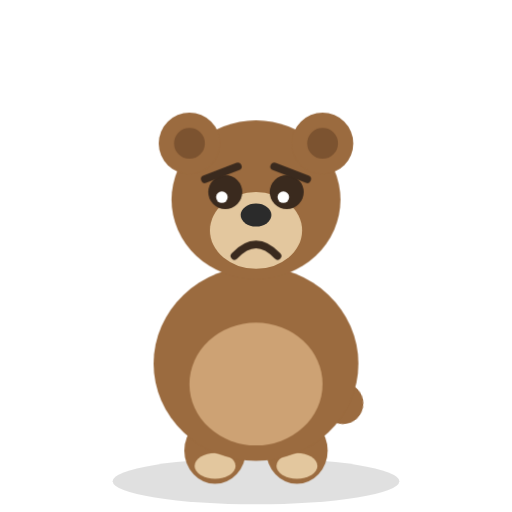
t = 0.00 s
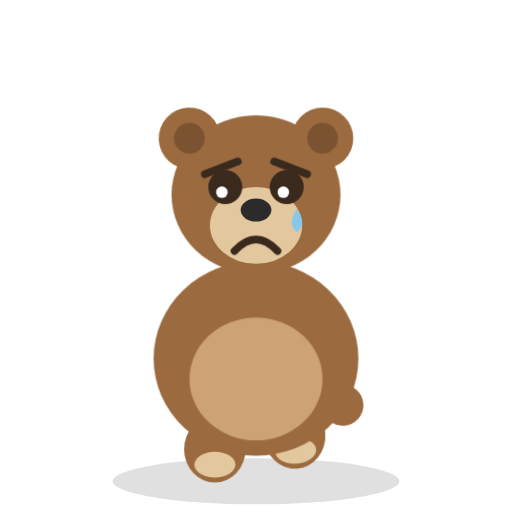
t = 0.95 s
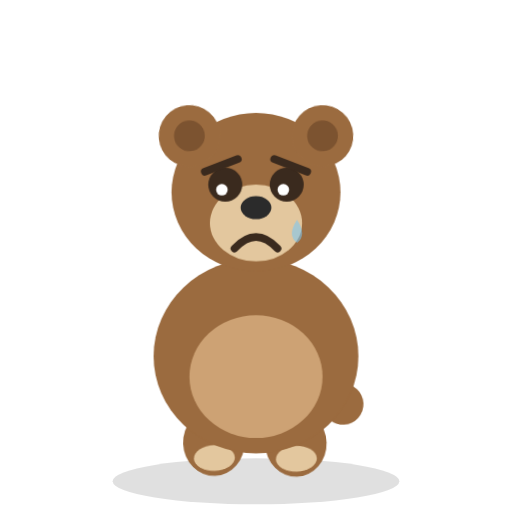
t = 1.81 s
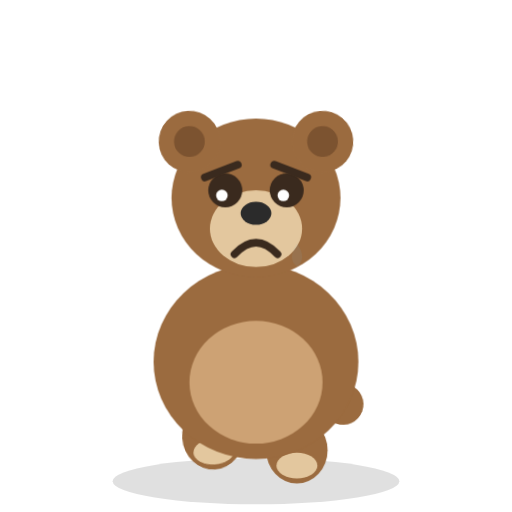
t = 2.67 s
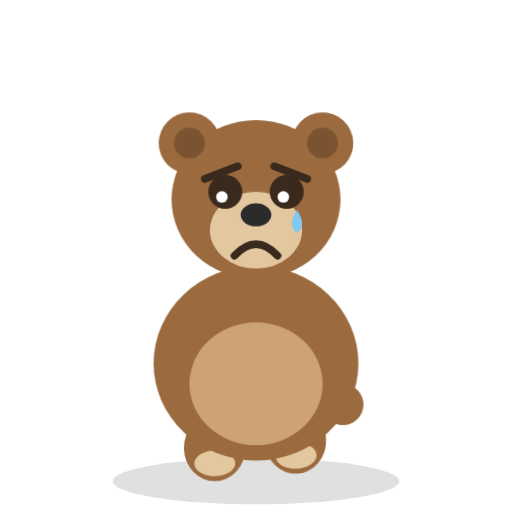
t = 3.39 s
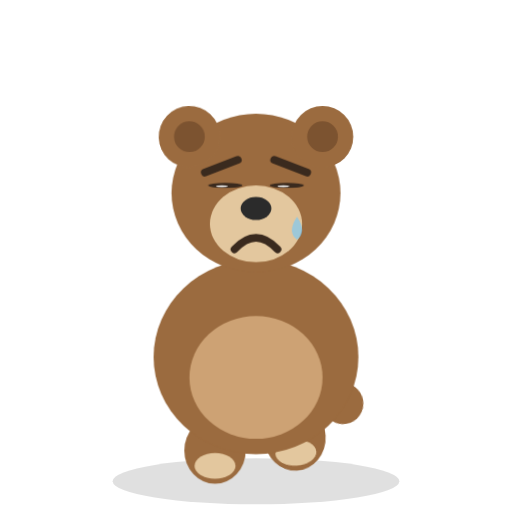
t = 4.38 s

The animated SVG that drew these frames (rendered in a browser with its animation timeline set to each time). Animation: 7 CSS @keyframes rules; one cycle of 5.20 s, repeats indefinitely.

<svg xmlns="http://www.w3.org/2000/svg" viewBox="0 0 200 200" role="img" aria-label="Benny the bear looking sad">
  <style>
    .bob   { animation: a-bob 3.2s ease-in-out infinite; transform-box: fill-box; transform-origin: center bottom; }
    .eye   { animation: a-blink 4.6s infinite; transform-box: fill-box; transform-origin: center; }
    .tail  { animation: a-wag 1.5s ease-in-out infinite; }
    .footL { animation: a-step 1.1s ease-in-out infinite; transform-box: fill-box; transform-origin: center bottom; }
    .footR { animation: a-step 1.1s ease-in-out infinite .55s; transform-box: fill-box; transform-origin: center bottom; }
    .ear   { animation: a-ear 3.6s ease-in-out infinite; }
    .spark { animation: a-twinkle 1.4s ease-in-out infinite; transform-box: fill-box; transform-origin: center; }
    .tear  { animation: a-drop 2.8s ease-in infinite; transform-box: fill-box; transform-origin: center; }

    @keyframes a-bob  { 0%,100% { transform: translateY(0); } 50% { transform: translateY(-3px); } }
    @keyframes a-blink{ 0%,93%,100% { transform: scaleY(1); } 96.5% { transform: scaleY(0.08); } }
    @keyframes a-wag  { 0%,100% { transform: rotate(-11deg); } 50% { transform: rotate(11deg); } }
    @keyframes a-step { 0%,100% { transform: translateY(0); } 30% { transform: translateY(-6px) rotate(-4deg); } }
    @keyframes a-ear  { 0%,100% { transform: rotate(0deg); } 50% { transform: rotate(-5deg); } }
    @keyframes a-twinkle { 0%,100% { opacity: .25; transform: scale(.6); } 50% { opacity: 1; transform: scale(1.1); } }
    @keyframes a-drop { 0% { transform: translateY(0); opacity: 0; } 15% { opacity: 1; } 100% { transform: translateY(16px); opacity: 0; } }

    @media (prefers-reduced-motion: reduce) {
      .bob,.eye,.tail,.footL,.footR,.ear,.spark,.tear { animation: none !important; }
    }
  </style>
  <ellipse cx="100" cy="188" rx="56" ry="9" fill="#000" opacity="0.12"/>
  
    <g class="tail" style="transform-box:view-box;transform-origin:132px 158px"><ellipse cx="134" cy="158" rx="8" ry="8" fill="#9b6b3f" /></g>
    <g class="footL"><ellipse cx="84" cy="176" rx="12" ry="13" fill="#9b6b3f" /><ellipse cx="84" cy="182" rx="8" ry="5" fill="#e3c79e" /></g>
    <g class="footR"><ellipse cx="116" cy="176" rx="12" ry="13" fill="#9b6b3f" /><ellipse cx="116" cy="182" rx="8" ry="5" fill="#e3c79e" /></g>
    <g class="bob">
      <ellipse cx="100" cy="142" rx="40" ry="38" fill="#9b6b3f" />
      <ellipse cx="100" cy="150" rx="26" ry="24" fill="#cda274" />
      <ellipse cx="100" cy="78" rx="33" ry="31" fill="#9b6b3f" />
      <g class="ear" style="transform-box:view-box;transform-origin:74px 56px"><circle cx="74" cy="56" r="12" fill="#9b6b3f" /><circle cx="74" cy="56" r="6" fill="#7c5330" /></g>
      <g class="ear" style="transform-box:view-box;transform-origin:126px 56px;animation-delay:.6s"><circle cx="126" cy="56" r="12" fill="#9b6b3f" /><circle cx="126" cy="56" r="6" fill="#7c5330" /></g>
      <ellipse cx="100" cy="90" rx="18" ry="15" fill="#e3c79e" />
      <ellipse cx="100" cy="84" rx="6" ry="4.5" fill="#2b2b2b" />
      <g class="eye"><circle cx="88" cy="75" r="6.65" fill="#3a2a1e" /><circle cx="86.67" cy="77" r="2.26" fill="#fff" /></g><g class="eye"><circle cx="112" cy="75" r="6.65" fill="#3a2a1e" /><circle cx="110.67" cy="77" r="2.26" fill="#fff" /></g><path d="M80 70 L92.9 65" stroke="#3a2a1e" stroke-width="3" stroke-linecap="round" fill="none" /><path d="M120 70 L107.1 65" stroke="#3a2a1e" stroke-width="3" stroke-linecap="round" fill="none" /><path d="M91.6 100 Q100 91 108.4 100" stroke="#3a2a1e" stroke-width="3" fill="none" stroke-linecap="round"/><g class="tear"><path d="M116 81 q-4 6 0 9 q4 -3 0 -9 Z" fill="#7ec8f2" /></g>
    </g>
</svg>
